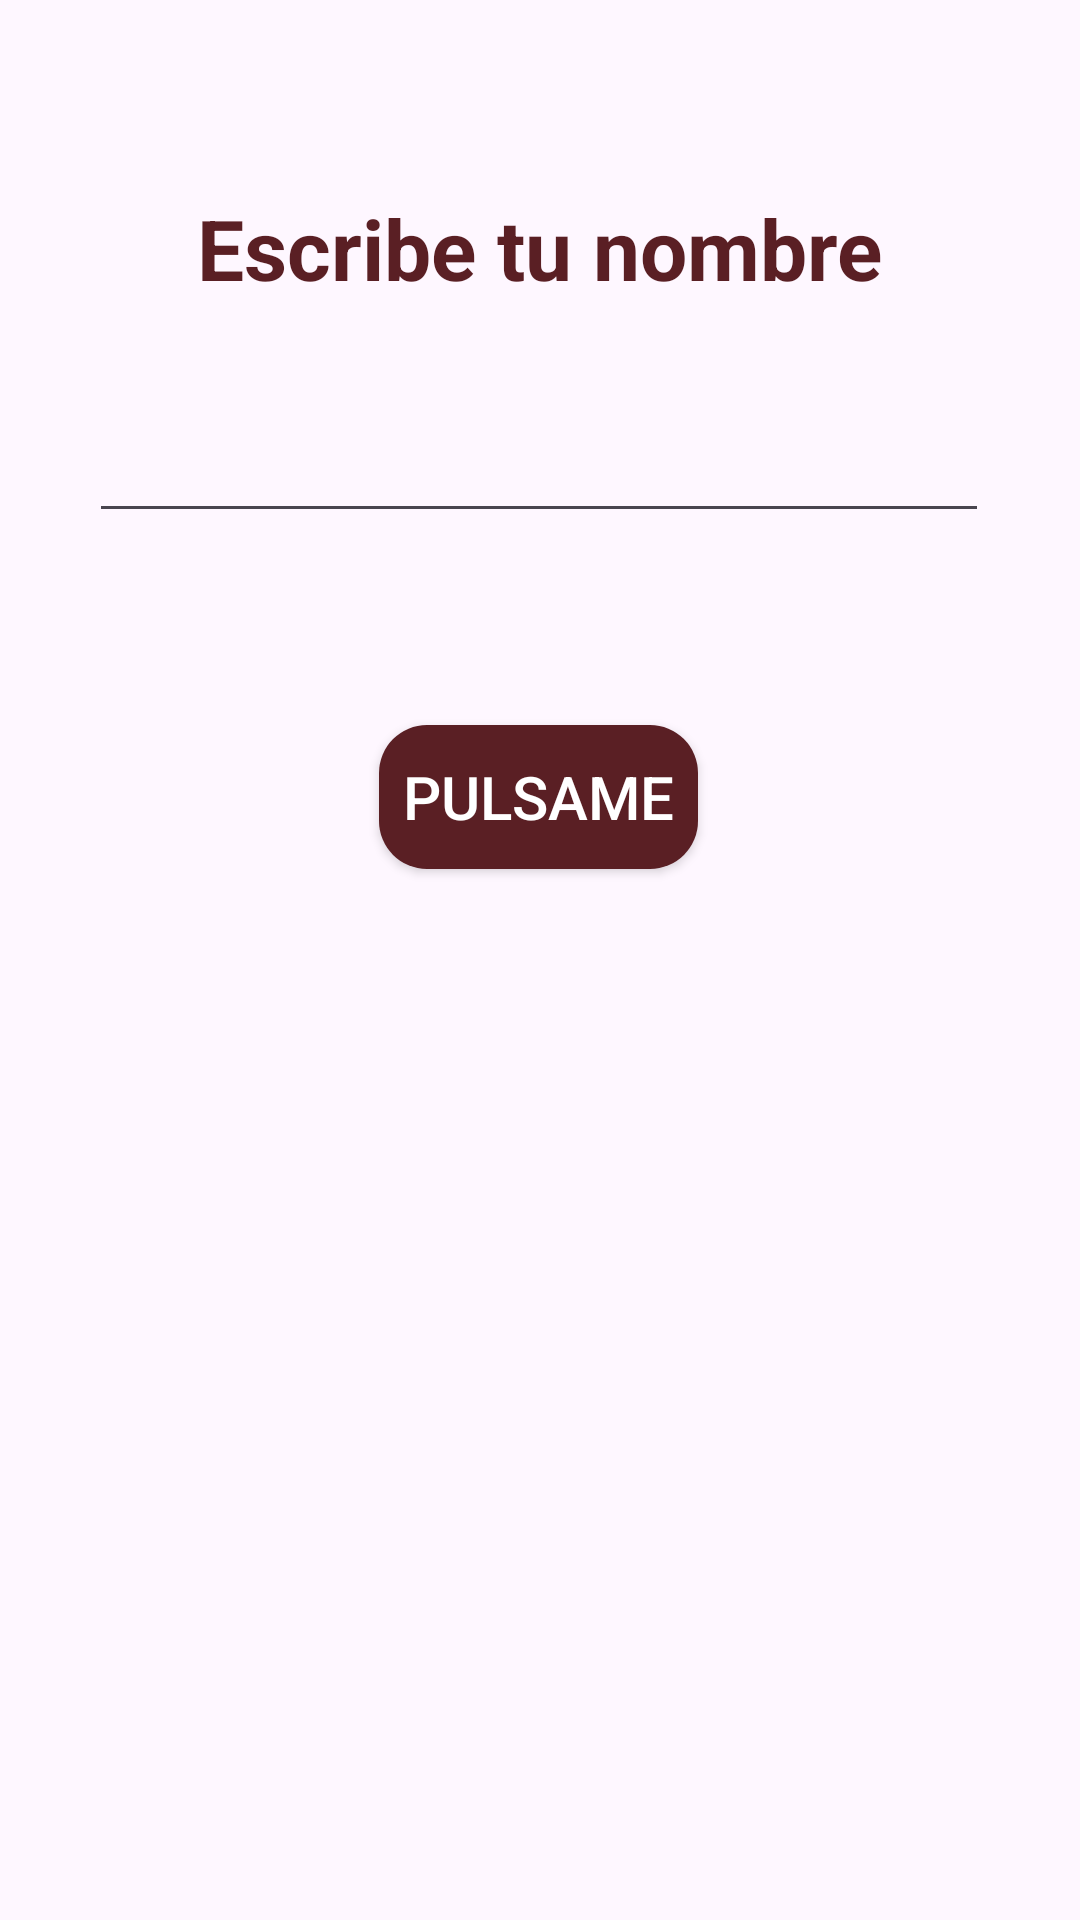

Layout XML and referenced resources for this Android screen:
<!-- AndroidManifest.xml: application theme Theme.HelloAndroidStudio -->
<!-- res/layout/activity_main.xml -->
<?xml version="1.0" encoding="utf-8"?>
<androidx.constraintlayout.widget.ConstraintLayout xmlns:android="http://schemas.android.com/apk/res/android"
    xmlns:app="http://schemas.android.com/apk/res-auto"
    xmlns:tools="http://schemas.android.com/tools"
    android:id="@+id/main"
    android:layout_width="match_parent"
    android:layout_height="match_parent"
    android:orientation="vertical"
    android:padding="16dp"
    tools:context=".MainActivity">

    <TextView
        android:id="@+id/textView"
        android:layout_width="wrap_content"
        android:layout_height="wrap_content"
        android:layout_marginTop="48sp"
        android:text="@string/escribe_tu_nombre"
        android:textColor="@color/background_component"
        android:textSize="28sp"
        android:textStyle="bold"
        app:layout_constraintEnd_toEndOf="parent"
        app:layout_constraintStart_toStartOf="parent"
        app:layout_constraintTop_toTopOf="parent">

    </TextView>

    <androidx.appcompat.widget.AppCompatButton
        android:id="@+id/btnStart"
        android:layout_width="wrap_content"
        android:layout_height="wrap_content"
        android:layout_gravity="center"
        android:background="@drawable/rounded_button"
        android:padding="8dp"
        android:text="@string/pulsame"
        android:textColor="@color/title_text"
        android:textSize="20sp"
        app:layout_constraintBottom_toBottomOf="parent"
        app:layout_constraintEnd_toEndOf="parent"
        app:layout_constraintHorizontal_bias="0.498"
        app:layout_constraintStart_toStartOf="parent"
        app:layout_constraintTop_toTopOf="parent"
        app:layout_constraintVertical_bias="0.403" />

    <androidx.appcompat.widget.AppCompatEditText
        android:id="@+id/etName"
        android:layout_width="300dp"
        android:layout_height="48dp"
        android:layout_marginBottom="36dp"
        android:padding="12dp"
        android:singleLine="true"
        app:layout_constraintBottom_toTopOf="@+id/btnStart"
        app:layout_constraintEnd_toEndOf="parent"
        app:layout_constraintHorizontal_bias="0.493"
        app:layout_constraintStart_toStartOf="parent"
        app:layout_constraintTop_toBottomOf="@+id/textView">

    </androidx.appcompat.widget.AppCompatEditText>

</androidx.constraintlayout.widget.ConstraintLayout>
<!-- resources referenced by this layout -->
<resources>
  <color name="background_component">#FF5A1F24</color>
  <color name="title_text">#FFFFFFFF</color>
  <!-- drawable rounded_button (drawable) -->
  <?xml version="1.0" encoding="utf-8"?>
  <shape xmlns:android="http://schemas.android.com/apk/res/android">
      <solid android:color="@color/background_component" /> 
      <corners android:radius="16dp" /> 
  </shape>
  <string name="escribe_tu_nombre">Escribe tu nombre</string>
  <string name="pulsame">PULSAME</string>
  <style name="Theme.HelloAndroidStudio" parent="Base.Theme.HelloAndroidStudio" />
  <style name="Base.Theme.HelloAndroidStudio" parent="Theme.Material3.DayNight.NoActionBar">
          
          
      </style>
</resources>
